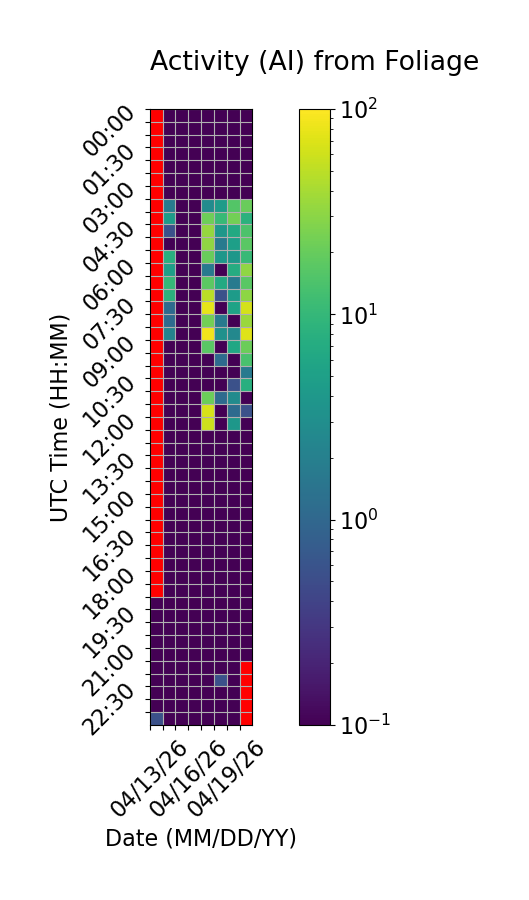

The table this chart was drawn from, first rows:
Time (UTC), 04/13/26, 04/14/26, 04/15/26, 04/16/26, 04/17/26, 04/18/26, 04/19/26, 04/20/26
00:00, , 0.0, 0.0, 0.0, 0.0, 0.0, 0.0, 0.0
00:30, , 0.0, 0.0, 0.0, 0.0, 0.0, 0.0, 0.0
01:00, , 0.0, 0.0, 0.0, 0.0, 0.0, 0.0, 0.0
01:30, , 0.0, 0.0, 0.0, 0.0, 0.0, 0.0, 0.0
02:00, , 0.0, 0.0, 0.0, 0.0, 0.0, 0.0, 0.0
02:30, , 0.0, 0.0, 0.0, 0.0, 0.0, 0.0, 0.0
03:00, , 0.0, 0.0, 0.0, 0.0, 0.0, 0.0, 0.0
03:30, , 1.667, 0.0, 0.0, 2.778, 4.444, 15.56, 20.56
04:00, , 4.444, 0.0, 0.0, 21.67, 10.56, 22.78, 8.333
04:30, , 0.5556, 0.0, 0.0, 33.89, 3.889, 6.667, 14.44
05:00, , 0.0, 0.0, 0.0, 31.67, 1.667, 5.0, 17.22
05:30, , 7.778, 0.0, 0.0, 20.56, 3.889, 3.889, 10.56
06:00, , 5.0, 0.0, 0.0, 1.667, 0.0, 7.222, 31.67
06:30, , 10.0, 0.0, 0.0, 17.78, 6.667, 1.667, 17.22
07:00, , 8.333, 0.0, 0.0, 48.33, 0.5556, 4.444, 30.56
07:30, , 1.111, 0.0, 0.0, 77.22, 0.0, 5.556, 63.89
08:00, , 1.111, 0.0, 0.0, 22.78, 1.667, 0.0, 35.56
08:30, , 2.222, 0.0, 0.0, 86.11, 3.333, 2.5, 71.11
09:00, , 0.0, 0.0, 0.0, 17.22, 0.0, 6.111, 21.11
09:30, , 0.0, 0.0, 0.0, 0.0, 1.111, 0.0, 13.89
10:00, , 0.0, 0.0, 0.0, 0.0, 0.0, 0.0, 1.667
10:30, , 0.0, 0.0, 0.0, 0.0, 0.0, 0.5556, 7.778
11:00, , 0.0, 0.0, 0.0, 21.11, 1.111, 2.778, 0.0
11:30, , 0.0, 0.0, 0.0, 66.67, 0.0, 1.111, 0.5556
12:00, , 0.0, 0.0, 0.0, 59.44, 0.0, 3.889, 0.0
12:30, , 0.0, 0.0, 0.0, 0.0, 0.0, 0.0, 0.0
13:00, , 0.0, 0.0, 0.0, 0.0, 0.0, 0.0, 0.0
13:30, , 0.0, 0.0, 0.0, 0.0, 0.0, 0.0, 0.0
14:00, , 0.0, 0.0, 0.0, 0.0, 0.0, 0.0, 0.0
14:30, , 0.0, 0.0, 0.0, 0.0, 0.0, 0.0, 0.0
15:00, , 0.0, 0.0, 0.0, 0.0, 0.0, 0.0, 0.0
15:30, , 0.0, 0.0, 0.0, 0.0, 0.0, 0.0, 0.0
16:00, , 0.0, 0.0, 0.0, 0.0, 0.0, 0.0, 0.0
16:30, , 0.0, 0.0, 0.0, 0.0, 0.0, 0.0, 0.0
17:00, , 0.0, 0.0, 0.0, 0.0, 0.0, 0.0, 0.0
17:30, , 0.0, 0.0, 0.0, 0.0, 0.0, 0.0, 0.0
18:00, , 0.0, 0.0, 0.0, 0.0, 0.0, 0.0, 0.0
18:30, , 0.0, 0.0, 0.0, 0.0, 0.0, 0.0, 0.0
19:00, 0.0, 0.0, 0.0, 0.0, 0.0, 0.0, 0.0, 0.0
19:30, 0.0, 0.0, 0.0, 0.0, 0.0, 0.0, 0.0, 0.0
20:00, 0.0, 0.0, 0.0, 0.0, 0.0, 0.0, 0.0, 0.0
20:30, 0.0, 0.0, 0.0, 0.0, 0.0, 0.0, 0.0, 0.0
21:00, 0.0, 0.0, 0.0, 0.0, 0.0, 0.0, 0.0, 0.0
21:30, 0.0, 0.0, 0.0, 0.0, 0.0, 0.0, 0.0, 
22:00, 0.0, 0.0, 0.0, 0.0, 0.0, 0.5556, 0.0, 
22:30, 0.0, 0.0, 0.0, 0.0, 0.0, 0.0, 0.0, 
23:00, 0.0, 0.0, 0.0, 0.0, 0.0, 0.0, 0.0, 
23:30, 0.5556, 0.0, 0.0, 0.0, 0.0, 0.0, 0.0, 
